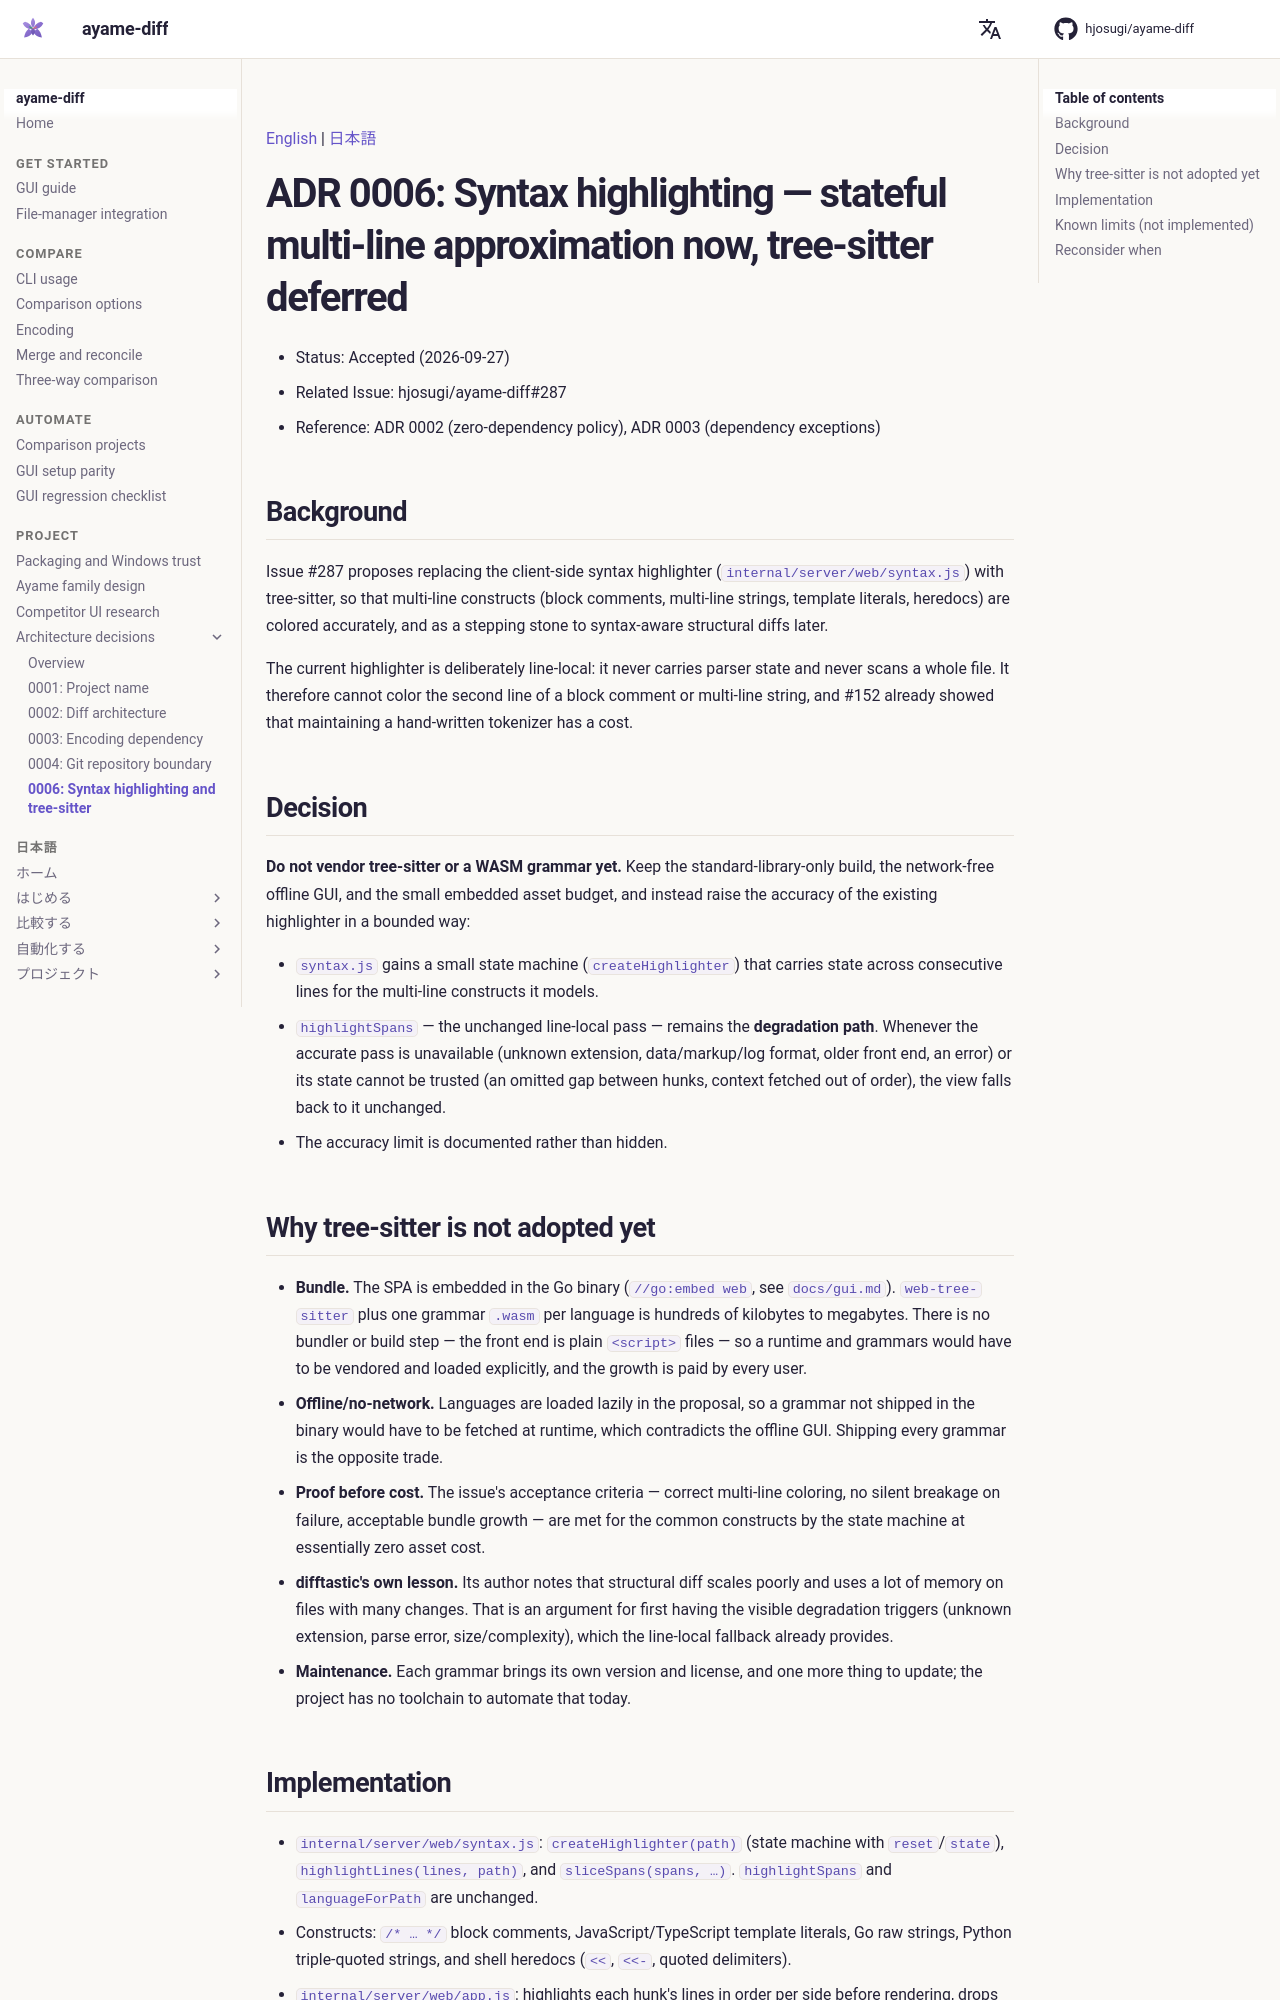

repository: ayame-editor/ayame-diff · page: adr/0006-syntax-highlighting-treesitter/index.html · generator: mkdocs

<!-- i18n: language-switcher -->
[English](0006-syntax-highlighting-treesitter.md) | [日本語](0006-syntax-highlighting-treesitter.ja.md)

# ADR 0006: Syntax highlighting — stateful multi-line approximation now, tree-sitter deferred

- Status: Accepted (2026-09-27)
- Related Issue: hjosugi/ayame-diff#287
- Reference: ADR 0002 (zero-dependency policy), ADR 0003 (dependency exceptions)

## Background

Issue #287 proposes replacing the client-side syntax highlighter
(`internal/server/web/syntax.js`) with tree-sitter, so that multi-line
constructs (block comments, multi-line strings, template literals, heredocs)
are colored accurately, and as a stepping stone to syntax-aware structural
diffs later.

The current highlighter is deliberately line-local: it never carries parser
state and never scans a whole file. It therefore cannot color the second line of
a block comment or multi-line string, and #152 already showed that maintaining a
hand-written tokenizer has a cost.

## Decision

**Do not vendor tree-sitter or a WASM grammar yet.** Keep the standard-library-only
build, the network-free offline GUI, and the small embedded asset budget, and
instead raise the accuracy of the existing highlighter in a bounded way:

- `syntax.js` gains a small state machine (`createHighlighter`) that carries
  state across consecutive lines for the multi-line constructs it models.
- `highlightSpans` — the unchanged line-local pass — remains the **degradation
  path**. Whenever the accurate pass is unavailable (unknown extension,
  data/markup/log format, older front end, an error) or its state cannot be
  trusted (an omitted gap between hunks, context fetched out of order), the view
  falls back to it unchanged.
- The accuracy limit is documented rather than hidden.

## Why tree-sitter is not adopted yet

- **Bundle.** The SPA is embedded in the Go binary (`//go:embed web`, see
  `docs/gui.md`). `web-tree-sitter` plus one grammar `.wasm` per language is
  hundreds of kilobytes to megabytes. There is no bundler or build step — the
  front end is plain `<script>` files — so a runtime and grammars would have to
  be vendored and loaded explicitly, and the growth is paid by every user.
- **Offline/no-network.** Languages are loaded lazily in the proposal, so a
  grammar not shipped in the binary would have to be fetched at runtime, which
  contradicts the offline GUI. Shipping every grammar is the opposite trade.
- **Proof before cost.** The issue's acceptance criteria — correct multi-line
  coloring, no silent breakage on failure, acceptable bundle growth — are met
  for the common constructs by the state machine at essentially zero asset cost.
- **difftastic's own lesson.** Its author notes that structural diff scales
  poorly and uses a lot of memory on files with many changes. That is an argument
  for first having the visible degradation triggers (unknown extension, parse
  error, size/complexity), which the line-local fallback already provides.
- **Maintenance.** Each grammar brings its own version and license, and one more
  thing to update; the project has no toolchain to automate that today.
